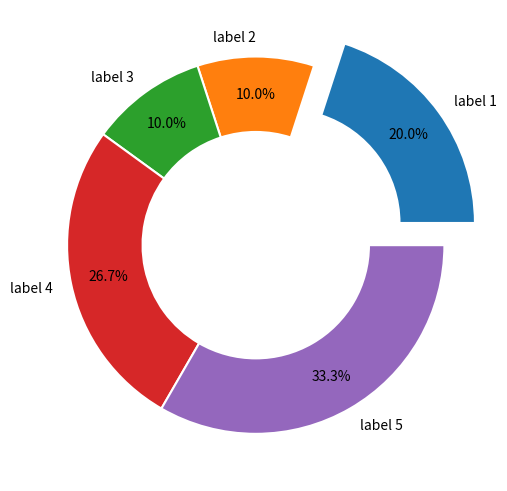

Reproduce this figure in Python.
# 导入 matplotlib 和 numpy 包
import matplotlib.pyplot as plt

# x: 饼图中各成分比例
x = [0.3, 0.15, 0.15, 0.4, 0.5]
labels = ["label 1", "label 2", "label 3", "label 4", "label 5"]

# 生成图形对象 fig 和 子图对象 ax，使用约束布局避免重叠
fig, ax = plt.subplots(constrained_layout=True)

# 调用坐标系对象的 pie 方法绘制饼图
_ = ax.pie(
    x,
    labels=labels,
    autopct="%1.1f%%",
    pctdistance=0.8,
    wedgeprops={"linewidth": 1.5, "edgecolor": "white", "width": 0.4},
    explode=[0.2, 0, 0, 0, 0],  # 偏移指定扇区
    shadow=False,  # 控制阴影
)

# 保存图片
# plt.savefig("./环形饼图.png", dpi=300)

# 显示图片
plt.show()